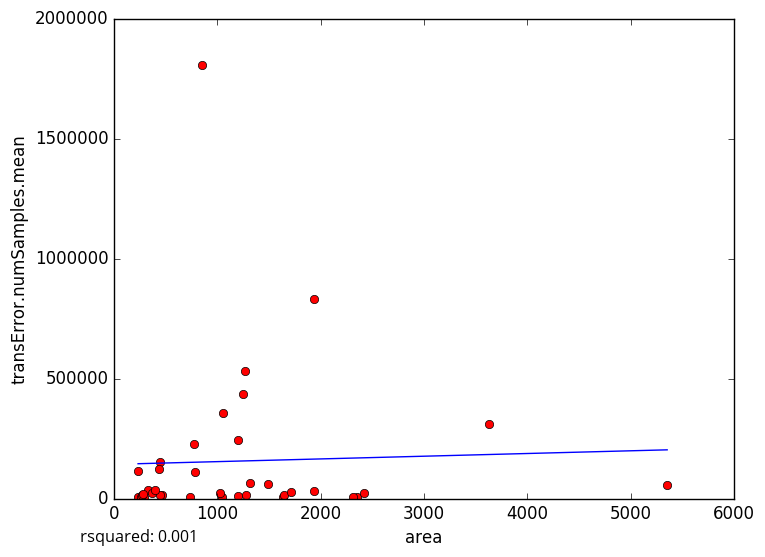

Values plotted in this chart, from the file beside it:
area, transError.numSamples.mean
1197, 8627
1276, 15696
2355, 6140
1041, 4242
734.1, 6332
1632, 6329
290, 5863
231.6, 6087
1054, 357218
1934, 830942
325.3, 36389
459.9, 15490
441.7, 13796
1648, 12714
2313, 7331
256.3, 7724
1711, 25950
1021, 22338
365.2, 24431
1486, 59670
268.7, 13574
2419, 22022
1934, 32608
1245, 437301
441.2, 151082
235.3, 114101
397.4, 35667
435, 122500
279.4, 19130
786.4, 110106
852.1, 1804313
775, 225133
1270, 531998
1203, 242087
3629, 311884
1312, 65744
5352, 57460
5-Fold RMSE:, 199819, 170509, 713224, 132672, 132672
Average 5-Fold RMSE:, 276901
5-Fold rsquared:, -0.04788, -0.4372, -0.4236, -5.33, -5.33
Average 5-Fold rsquared:, -1.305
